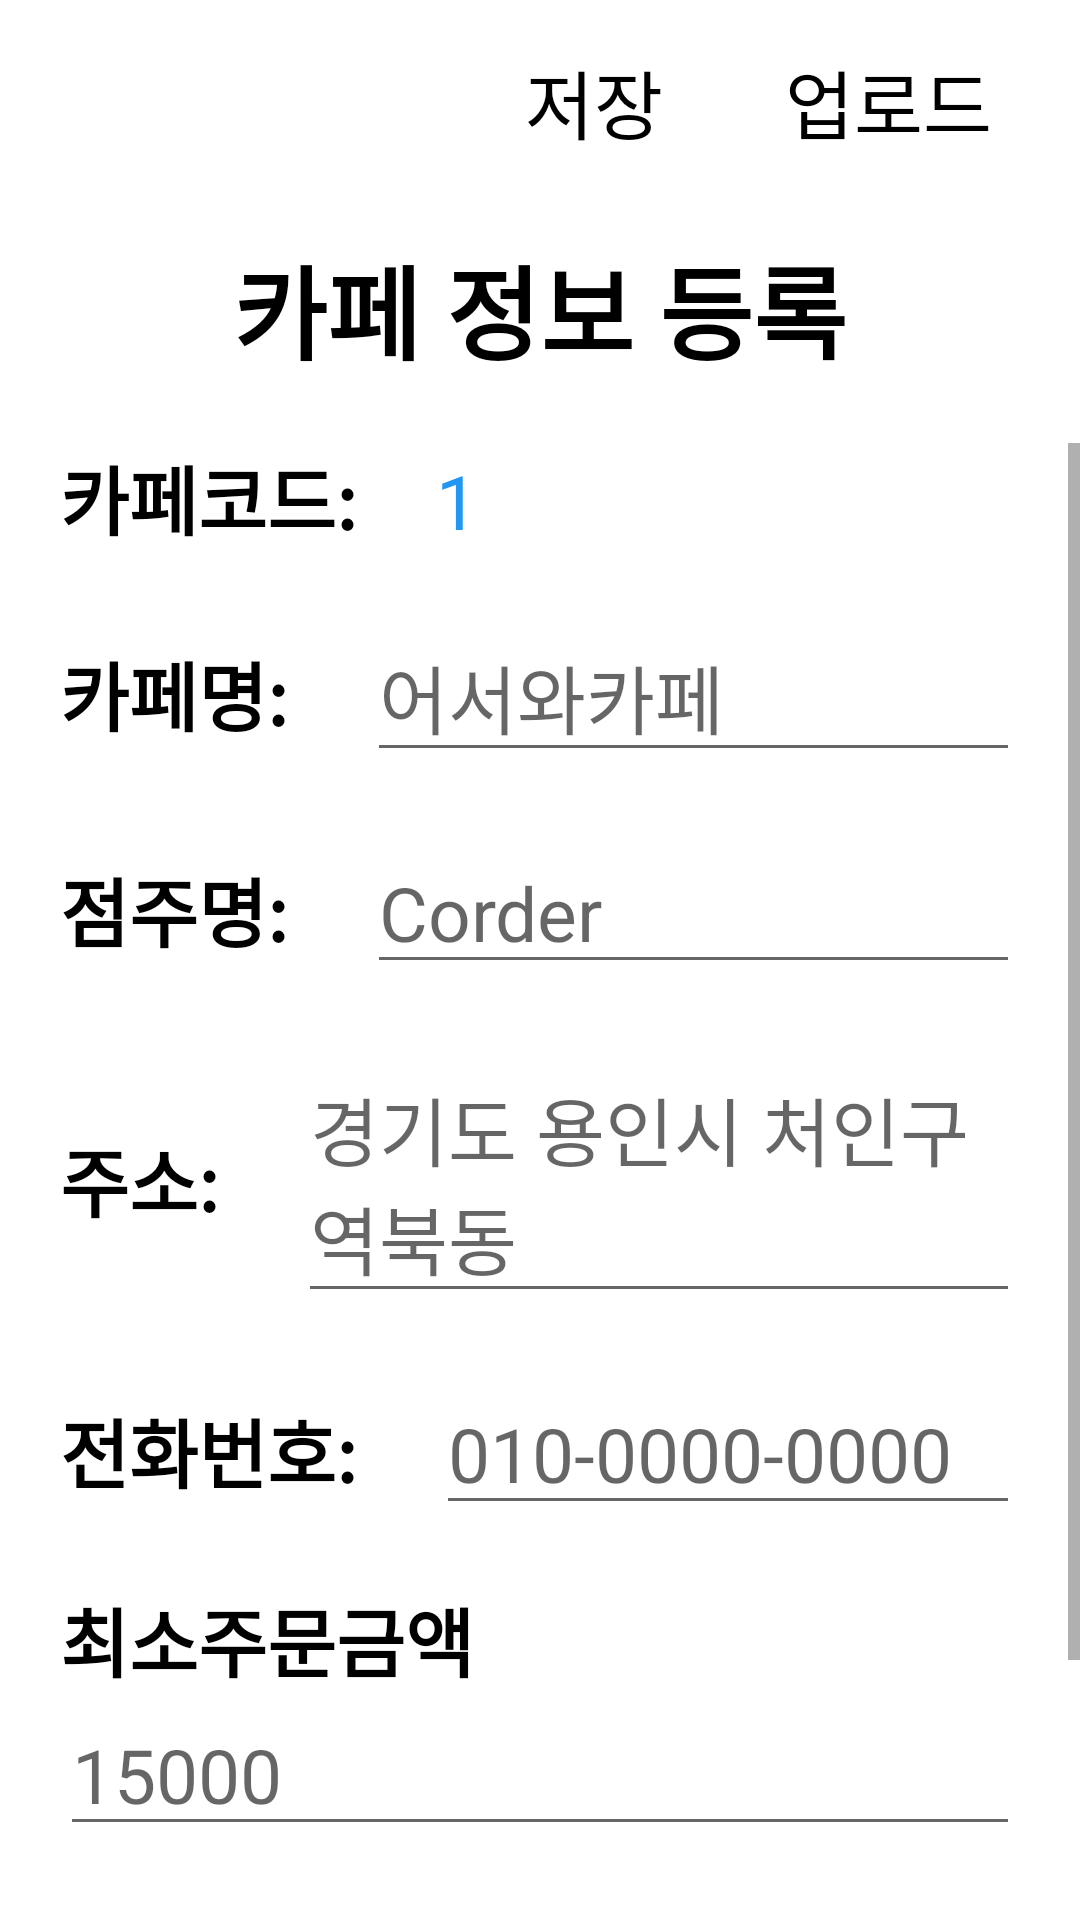

Reconstruct the res/layout file that produces this screen, plus the resources it refers to.
<!-- AndroidManifest.xml: application theme AppTheme -->
<!-- res/layout/activity_owner_cafe_info.xml -->
<?xml version="1.0" encoding="utf-8"?>
<LinearLayout xmlns:android="http://schemas.android.com/apk/res/android"
    xmlns:app="http://schemas.android.com/apk/res-auto"
    xmlns:tools="http://schemas.android.com/tools"
    android:layout_width="match_parent"
    android:layout_height="match_parent"
    android:orientation="vertical"
    tools:context=".OwnerCafeInfoActivity">

    <LinearLayout
        android:layout_width="match_parent"
        android:layout_height="wrap_content"
        android:orientation="horizontal"
        android:layout_gravity="right"
        android:gravity="right"
        android:layout_marginRight="10dp"
        android:layout_marginTop="10dp">
    <androidx.appcompat.widget.AppCompatButton
        android:layout_width="wrap_content"
        android:layout_height="wrap_content"
        android:background="@drawable/button"
        android:text="저장"
        android:id="@+id/saveBtn"
        android:textSize="25sp"
        android:textColor="#000000"
        android:layout_gravity="right"
        android:layout_marginTop="10dp"
        android:layout_marginRight="10dp"/>


    <androidx.appcompat.widget.AppCompatButton
        android:layout_width="wrap_content"
        android:layout_height="wrap_content"
        android:background="@drawable/button"
        android:text="업로드"
        android:id="@+id/getImgBtn"
        android:textSize="25sp"
        android:textColor="#000000"
        android:layout_gravity="right"
        android:layout_marginTop="10dp"
        android:layout_marginRight="10dp"/>
    </LinearLayout>

    <TextView
        android:layout_width="match_parent"
        android:layout_height="wrap_content"
        android:text="카페 정보 등록"
        android:textColor="#000000"
        android:textSize="34sp"
        android:textStyle="bold"
        android:layout_gravity="center"
        android:gravity="center"
        android:layout_marginTop="10dp"
        android:layout_marginBottom="20dp"/>

    <ScrollView
        android:layout_width="match_parent"
        android:layout_height="match_parent">
        <LinearLayout
            android:layout_width="match_parent"
            android:layout_height="match_parent"
            android:orientation="vertical">
            <LinearLayout
                android:layout_width="match_parent"
                android:layout_height="wrap_content"
                android:orientation="horizontal"
                android:layout_marginBottom="20dp">

                <TextView
                    android:layout_width="wrap_content"
                    android:layout_height="wrap_content"
                    android:text="카페코드: "
                    android:textColor="#000000"
                    android:textSize="25sp"
                    android:textStyle="bold"
                    android:paddingLeft="20dp"/>

                <TextView
                    android:id="@+id/cafeCode"
                    android:layout_width="match_parent"
                    android:layout_height="wrap_content"
                    android:layout_marginRight="20dp"
                    android:layout_marginLeft="20dp"
                    android:textColor="#2196F3"
                    android:text="1"
                    android:textSize="25sp"/>
            </LinearLayout>

            <LinearLayout
                android:layout_width="match_parent"
                android:layout_height="wrap_content"
                android:orientation="horizontal"
                android:layout_marginBottom="20dp">

                <TextView
                    android:layout_width="wrap_content"
                    android:layout_height="wrap_content"
                    android:text="카페명: "
                    android:textColor="#000000"
                    android:textSize="25sp"
                    android:textStyle="bold"
                    android:paddingLeft="20dp"/>

                <EditText
                    android:id="@+id/cafeName"
                    android:text=""
                    android:layout_width="match_parent"
                    android:layout_height="wrap_content"
                    android:layout_marginRight="20dp"
                    android:layout_marginLeft="20dp"
                    android:textColor="#2196F3"
                    android:hint="어서와카페"
                    android:textSize="25sp"/>
            </LinearLayout>

            <LinearLayout
                android:layout_width="match_parent"
                android:layout_height="wrap_content"
                android:orientation="horizontal"
                android:layout_marginBottom="20dp">

                <TextView
                    android:layout_width="wrap_content"
                    android:layout_height="wrap_content"
                    android:text="점주명: "
                    android:textColor="#000000"
                    android:textSize="25sp"
                    android:textStyle="bold"
                    android:paddingLeft="20dp"/>

                <EditText
                    android:id="@+id/ownerName"
                    android:text=""
                    android:layout_width="match_parent"
                    android:layout_height="wrap_content"
                    android:layout_marginRight="20dp"
                    android:layout_marginLeft="20dp"
                    android:textColor="#2196F3"
                    android:hint="Corder"
                    android:textSize="25sp"/>
            </LinearLayout>

            <LinearLayout
                android:layout_width="match_parent"
                android:layout_height="wrap_content"
                android:orientation="horizontal"
                android:layout_marginBottom="20dp">

                <TextView
                    android:layout_width="wrap_content"
                    android:layout_height="wrap_content"
                    android:text="주소: "
                    android:textColor="#000000"
                    android:textSize="25sp"
                    android:textStyle="bold"
                    android:paddingLeft="20dp"/>

                <EditText
                    android:id="@+id/cafeAddress"
                    android:text=""
                    android:layout_width="match_parent"
                    android:layout_height="wrap_content"
                    android:layout_marginRight="20dp"
                    android:layout_marginLeft="20dp"
                    android:textColor="#2196F3"
                    android:hint="경기도 용인시 처인구 역북동"
                    android:textSize="25sp"/>
            </LinearLayout>

            <LinearLayout
                android:layout_width="match_parent"
                android:layout_height="wrap_content"
                android:orientation="horizontal"
                android:layout_marginBottom="20dp">

                <TextView
                    android:layout_width="wrap_content"
                    android:layout_height="wrap_content"
                    android:text="전화번호: "
                    android:textColor="#000000"
                    android:textSize="25sp"
                    android:textStyle="bold"
                    android:paddingLeft="20dp"/>

                <EditText
                    android:id="@+id/cafeCall"
                    android:text=""
                    android:layout_width="match_parent"
                    android:layout_height="wrap_content"
                    android:layout_marginRight="20dp"
                    android:layout_marginLeft="20dp"
                    android:textColor="#2196F3"
                    android:hint="010-0000-0000"
                    android:textSize="25sp"/>
            </LinearLayout>

            <LinearLayout
                android:layout_width="match_parent"
                android:layout_height="wrap_content"
                android:orientation="vertical"
                android:layout_marginBottom="20dp">

                <TextView
                    android:layout_width="wrap_content"
                    android:layout_height="wrap_content"
                    android:text="최소주문금액"
                    android:textColor="#000000"
                    android:textSize="25sp"
                    android:textStyle="bold"
                    android:paddingLeft="20dp"/>

                <EditText
                    android:id="@+id/limitPrice"
                    android:text=""
                    android:layout_width="match_parent"
                    android:layout_height="wrap_content"
                    android:layout_marginRight="20dp"
                    android:layout_marginLeft="20dp"
                    android:textColor="#2196F3"
                    android:hint="15000"
                    android:textSize="25sp"/>
            </LinearLayout>

            <LinearLayout
                android:layout_width="match_parent"
                android:layout_height="wrap_content"
                android:orientation="vertical"
                android:layout_marginBottom="20dp">

                <TextView
                    android:layout_width="wrap_content"
                    android:layout_height="wrap_content"
                    android:text="영업시간"
                    android:textColor="#000000"
                    android:textSize="25sp"
                    android:textStyle="bold"
                    android:paddingLeft="20dp"/>

                <EditText
                    android:id="@+id/cafeTime"
                    android:text=""
                    android:layout_width="match_parent"
                    android:layout_height="wrap_content"
                    android:layout_marginRight="20dp"
                    android:layout_marginLeft="20dp"
                    android:textColor="#2196F3"
                    android:hint="오전 09:00 ~ 오후 22:00"
                    android:textSize="25sp"/>
            </LinearLayout>
        </LinearLayout>
    </ScrollView>

</LinearLayout>
<!-- resources referenced by this layout -->
<resources>

</resources>
